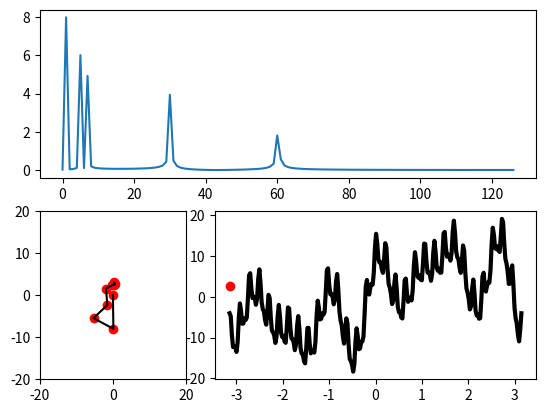

Reproduce this figure in Python.
#!/usr/bin/env python3
# -*- coding: utf-8 -*-
"""
Created on Thu Oct 29 16:27:23 2020

[redacted]
"""


import numpy as np
import matplotlib.pyplot as plt
import matplotlib.animation as animation


#%% definition of period, and original signal

T = np.linspace(-np.pi, np.pi, 256)

orig_sign = (8*np.sin(T) + 5*np.sin(T*7 + np.pi/2) + 6*np.sin(T*5+np.pi/4) + 
             4*np.sin(T*30+np.pi/3) + 2*np.sin(T*60+np.pi/3))


freqspace = np.linspace(0, 126, 127)

spectra = np.fft.fft(orig_sign)[0:127]/(orig_sign.size/2)

visualspectra = np.abs(spectra)

fig1 = plt.figure()
plt.subplot(2, 3, (1, 3))
plt.plot(freqspace, visualspectra)

ax2 = plt.subplot(2, 3, (5, 6))
plt.plot(T, orig_sign, linewidth=3, color='black')

# create table of frequency, amplitude and phases, and sort them according to magnitude
eulertable = np.array([freqspace, visualspectra, np.angle(spectra)]).T
eulertable = eulertable[np.flip(eulertable[:,1].argsort()),]


#%% take N components
N = 10


def angle2coordinates(eulertable, N, thisangle):
    
    lisvals = [0]
    
    for iN in range(N):
        
        freq = eulertable[iN, 0]
        ampl = eulertable[iN, 1]
        phase = eulertable[iN, 2]
        cmplx = ampl*np.exp((thisangle+ phase)*freq*1j)            
        transformed = cmplx + lisvals[iN]
        lisvals.append(transformed)

    xcoords = np.real(lisvals)
    ycoords = np.imag(lisvals)
    
    return xcoords, ycoords, lisvals
    
    
    
    
#%%

def update_line(anglepos, allangles, eulertable, N, line, scatters, s_sign):

    thisangle = allangles[anglepos]
    xcoords, ycoords, lisvals = angle2coordinates(eulertable, N, thisangle)


    line.set_data(xcoords, ycoords)
    scatters.set_offsets(np.array([xcoords, ycoords]).T)

    s_sign.set_offsets(np.array([thisangle, np.abs(lisvals[-1]).T]))
    
    return line, scatters, s_sign


data = T

ax1 = plt.subplot(2, 3, 4)

l, = ax1.plot([], [], 'k')
s = ax1.scatter([], [], c='r')
s_sign = ax2.scatter([], [], c='r')
plt.xlim(-20, 20)
plt.ylim(-20, 20)
# ax1.xlabel('x')
# ax1.title('test')
line_ani = animation.FuncAnimation(fig1, update_line, 256, 
                                   fargs=(data, eulertable, N, l, s, s_sign),
                                   interval=64, blit=True)    
    
